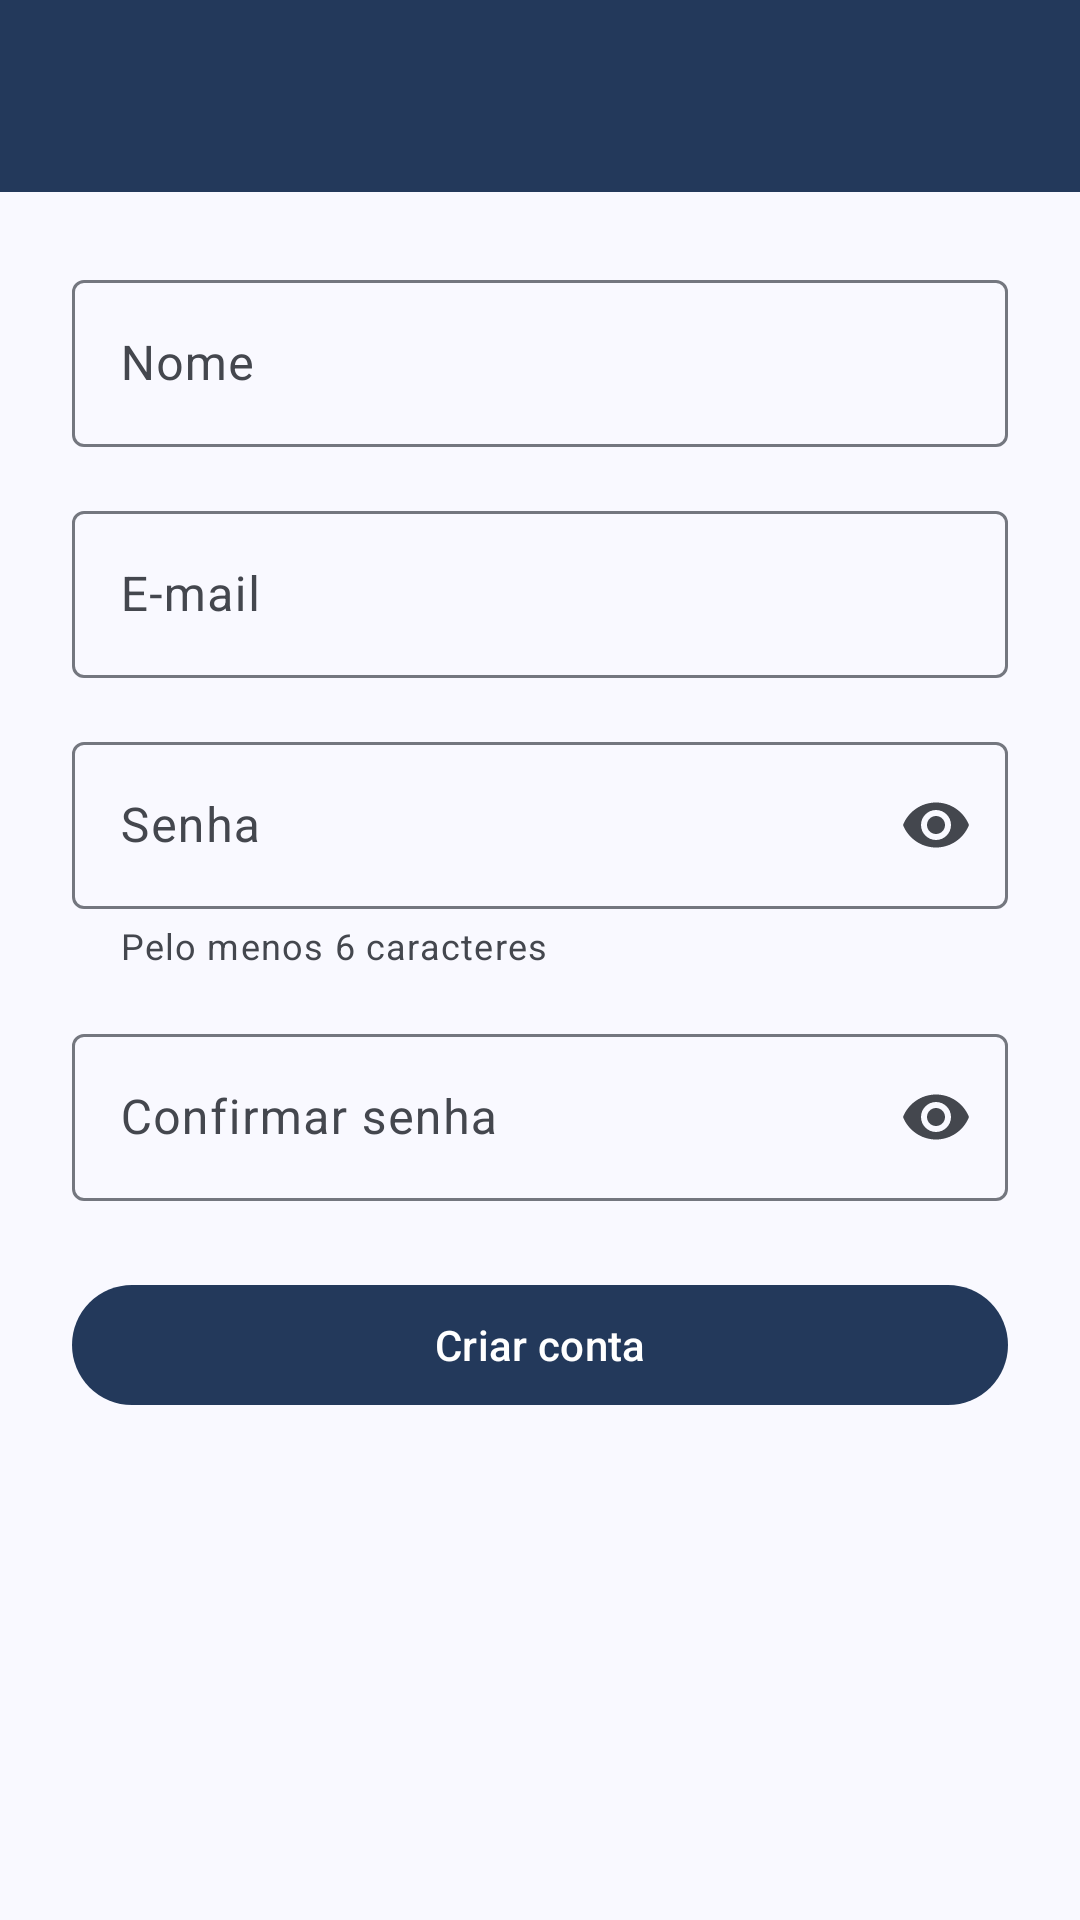

Produce the Android XML layout that renders to this screen, including the resource entries it uses.
<!-- AndroidManifest.xml: application theme Theme.Rekly -->
<!-- res/layout/activity_sign_up.xml -->
<?xml version="1.0" encoding="utf-8"?>
<LinearLayout xmlns:android="http://schemas.android.com/apk/res/android"
    xmlns:app="http://schemas.android.com/apk/res-auto"
    xmlns:tools="http://schemas.android.com/tools"
    android:layout_width="match_parent"
    android:layout_height="match_parent"
    android:orientation="vertical"
    tools:context=".ui.auth.SignUpActivity">

    <include
        android:id="@+id/toolbar"
        layout="@layout/layout_toolbar" />

    <ScrollView
        android:layout_width="match_parent"
        android:layout_height="0dp"
        android:layout_weight="1"
        android:fillViewport="true">

        <LinearLayout
            android:layout_width="match_parent"
            android:layout_height="wrap_content"
            android:orientation="vertical"
            android:padding="@dimen/spacing_large">

            <com.google.android.material.textfield.TextInputLayout
                android:id="@+id/nameLayout"
                android:layout_width="match_parent"
                android:layout_height="wrap_content"
                android:hint="@string/label_name">

                <com.google.android.material.textfield.TextInputEditText
                    android:id="@+id/nameInput"
                    android:layout_width="match_parent"
                    android:layout_height="wrap_content"
                    android:autofillHints="name"
                    android:inputType="textPersonName|textCapWords" />
            </com.google.android.material.textfield.TextInputLayout>

            <com.google.android.material.textfield.TextInputLayout
                android:id="@+id/emailLayout"
                android:layout_width="match_parent"
                android:layout_height="wrap_content"
                android:layout_marginTop="@dimen/spacing_medium"
                android:hint="@string/label_email">

                <com.google.android.material.textfield.TextInputEditText
                    android:id="@+id/emailInput"
                    android:layout_width="match_parent"
                    android:layout_height="wrap_content"
                    android:autofillHints="emailAddress"
                    android:inputType="textEmailAddress" />
            </com.google.android.material.textfield.TextInputLayout>

            <com.google.android.material.textfield.TextInputLayout
                android:id="@+id/passwordLayout"
                android:layout_width="match_parent"
                android:layout_height="wrap_content"
                android:layout_marginTop="@dimen/spacing_medium"
                android:hint="@string/label_password"
                app:endIconMode="password_toggle"
                app:helperText="@string/helper_password">

                <com.google.android.material.textfield.TextInputEditText
                    android:id="@+id/passwordInput"
                    android:layout_width="match_parent"
                    android:layout_height="wrap_content"
                    android:autofillHints="newPassword"
                    android:inputType="textPassword" />
            </com.google.android.material.textfield.TextInputLayout>

            <com.google.android.material.textfield.TextInputLayout
                android:id="@+id/confirmationLayout"
                android:layout_width="match_parent"
                android:layout_height="wrap_content"
                android:layout_marginTop="@dimen/spacing_medium"
                android:hint="@string/label_password_confirmation"
                app:endIconMode="password_toggle">

                <com.google.android.material.textfield.TextInputEditText
                    android:id="@+id/confirmationInput"
                    android:layout_width="match_parent"
                    android:layout_height="wrap_content"
                    android:autofillHints="newPassword"
                    android:inputType="textPassword" />
            </com.google.android.material.textfield.TextInputLayout>

            <com.google.android.material.button.MaterialButton
                android:id="@+id/signUpButton"
                android:layout_width="match_parent"
                android:layout_height="wrap_content"
                android:layout_marginTop="@dimen/spacing_large"
                android:text="@string/action_sign_up" />
        </LinearLayout>
    </ScrollView>
</LinearLayout>
<!-- res/layout/layout_toolbar.xml (included above) -->
<?xml version="1.0" encoding="utf-8"?>
<com.google.android.material.appbar.MaterialToolbar xmlns:android="http://schemas.android.com/apk/res/android"
    xmlns:app="http://schemas.android.com/apk/res-auto"
    android:layout_width="match_parent"
    android:layout_height="wrap_content"
    android:minHeight="?attr/actionBarSize"
    android:background="@color/toolbar_background"
    app:navigationIconTint="@color/toolbar_content"
    app:titleTextColor="@color/toolbar_content" />
<!-- resources referenced by this layout -->
<resources>
  <color name="toolbar_background">#23395B</color>
  <color name="toolbar_content">#FFFFFF</color>
  <dimen name="spacing_large">24dp</dimen>
  <dimen name="spacing_medium">16dp</dimen>
  <string name="action_sign_up">Criar conta</string>
  <string name="helper_password">Pelo menos 6 caracteres</string>
  <string name="label_email">E-mail</string>
  <string name="label_name">Nome</string>
  <string name="label_password">Senha</string>
  <string name="label_password_confirmation">Confirmar senha</string>
  <style name="Theme.Rekly" parent="Base.Theme.Rekly" />
  <color name="md_theme_primary">#23395B</color>
  <color name="md_theme_onPrimary">#FFFFFF</color>
  <color name="md_theme_primaryContainer">#D6E3FF</color>
  <color name="md_theme_onPrimaryContainer">#0D1D33</color>
  <color name="md_theme_secondary">#565F71</color>
  <color name="md_theme_onSecondary">#FFFFFF</color>
  <color name="md_theme_secondaryContainer">#DAE2F9</color>
  <color name="md_theme_onSecondaryContainer">#131C2B</color>
  <color name="md_theme_tertiary">#705575</color>
  <color name="md_theme_onTertiary">#FFFFFF</color>
  <color name="md_theme_tertiaryContainer">#FAD8FD</color>
  <color name="md_theme_onTertiaryContainer">#28132E</color>
  <color name="md_theme_error">#BA1A1A</color>
  <color name="md_theme_onError">#FFFFFF</color>
  <color name="md_theme_errorContainer">#FFDAD6</color>
  <color name="md_theme_onErrorContainer">#410002</color>
  <color name="md_theme_background">#F9F9FF</color>
  <color name="md_theme_onBackground">#1A1C20</color>
  <color name="md_theme_surface">#F9F9FF</color>
  <color name="md_theme_onSurface">#1A1C20</color>
  <color name="md_theme_surfaceVariant">#E0E2EC</color>
  <color name="md_theme_onSurfaceVariant">#44474E</color>
  <color name="md_theme_outline">#74777F</color>
  <color name="md_theme_outlineVariant">#C4C6D0</color>
  <color name="md_theme_inverseSurface">#2E3036</color>
  <color name="md_theme_inverseOnSurface">#F0F0F7</color>
  <color name="md_theme_inversePrimary">#B0C6EC</color>
  <color name="md_theme_surfaceDim">#D9D9E0</color>
  <color name="md_theme_surfaceBright">#F9F9FF</color>
  <color name="md_theme_surfaceContainerLowest">#FFFFFF</color>
  <color name="md_theme_surfaceContainerLow">#F3F3FA</color>
  <color name="md_theme_surfaceContainer">#EDEDF4</color>
  <color name="md_theme_surfaceContainerHigh">#E8E7EF</color>
  <color name="md_theme_surfaceContainerHighest">#E2E2E9</color>
</resources>
